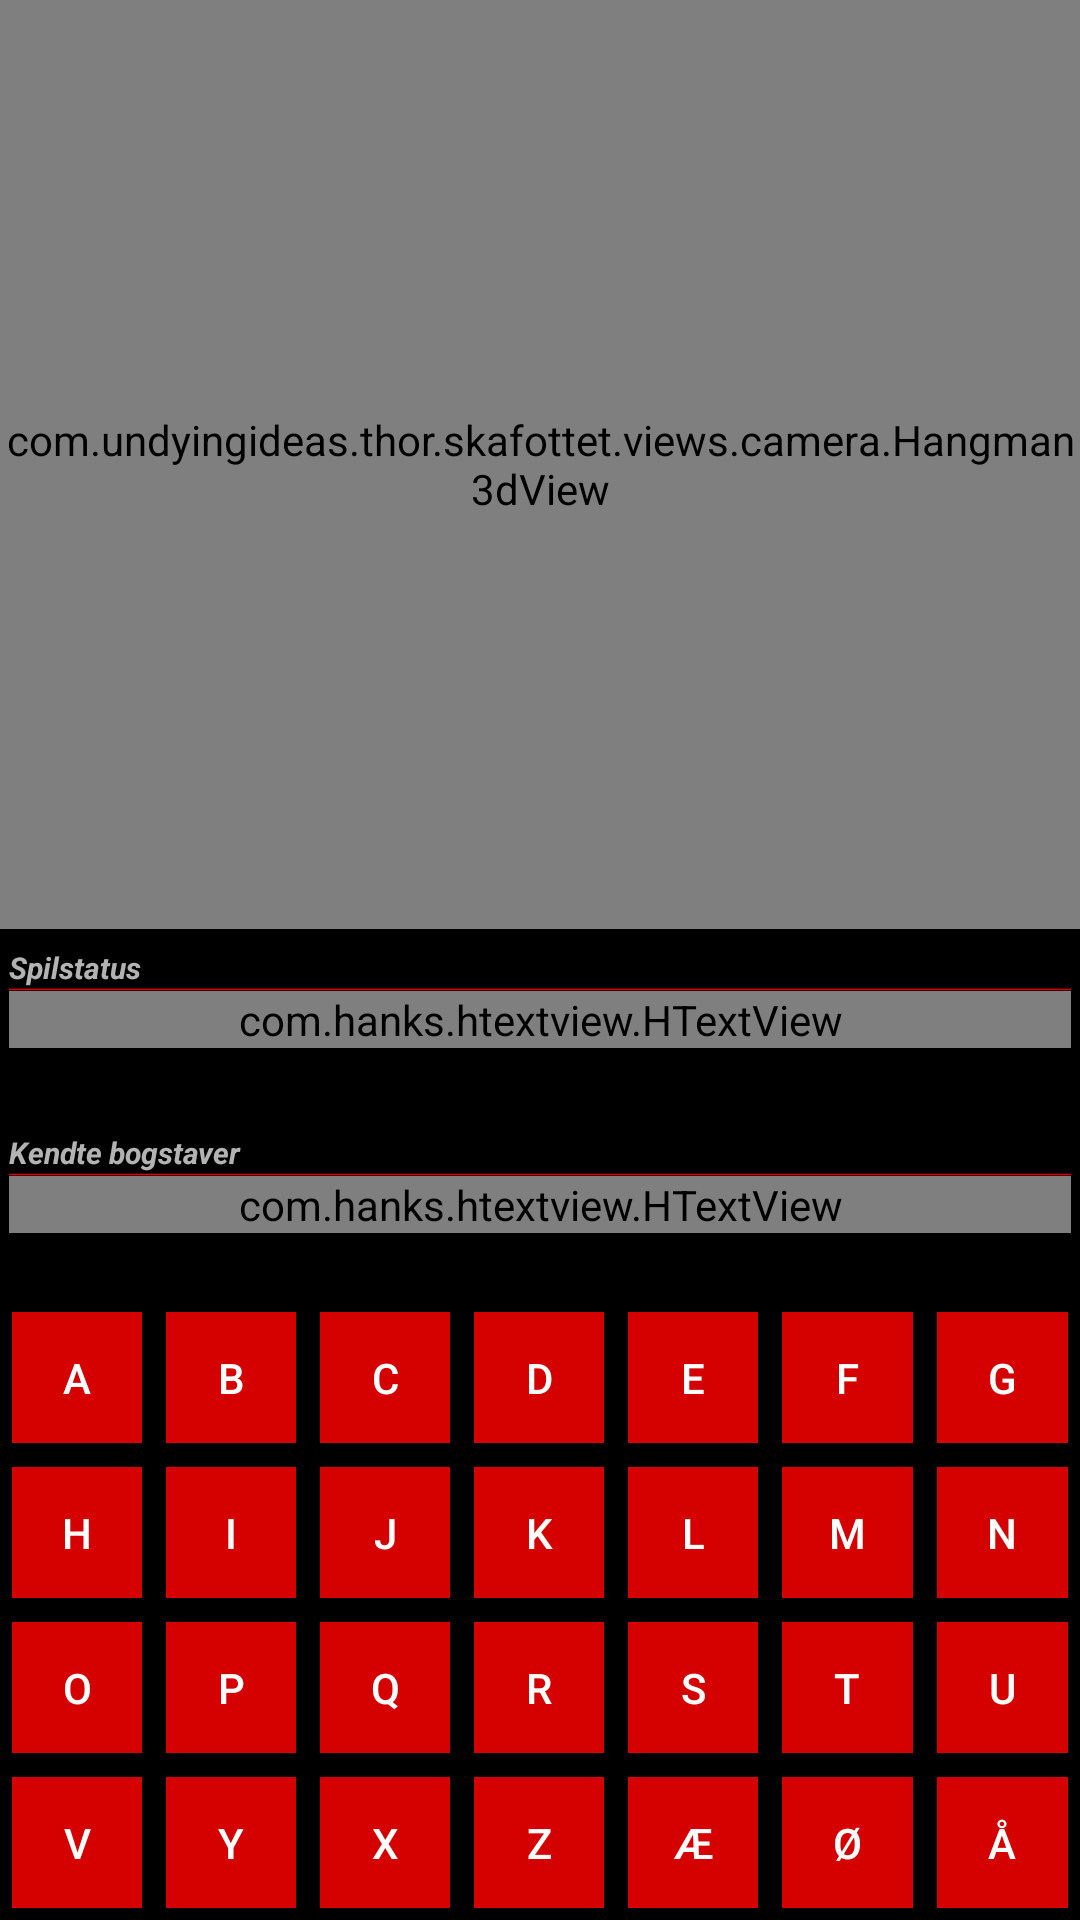

Write the Android layout XML for this screen, with the resource values it uses.
<!-- AndroidManifest.xml: application theme AppTheme -->
<!-- res/layout/fragment_hangman_game.xml -->
<LinearLayout
    android:id="@+id/what"
    xmlns:android="http://schemas.android.com/apk/res/android"
    xmlns:tools="http://schemas.android.com/tools"
    android:layout_width="match_parent"
    android:layout_height="match_parent"
    android:background="@drawable/black_trans_black"
    android:orientation="vertical"
    android:weightSum="12.4"
    tools:context=".activities.GameActivity"
    tools:ignore="HardcodedText"
    >

    <LinearLayout
        android:layout_width="match_parent"
        android:layout_height="0dp"
        android:layout_weight="6"
        android:orientation="vertical">

        <com.undyingideas.thor.skafottet.views.camera.Hangman3dView
            android:id="@+id/imageView"
            android:layout_width="wrap_content"
            android:layout_height="match_parent"
            android:layout_gravity="center"
            />
    </LinearLayout>


    <LinearLayout
        android:id="@+id/linearLayoutStatus"
        android:layout_width="match_parent"
        android:layout_height="0dp"
        android:layout_weight="1.2"
        android:orientation="vertical"
        android:padding="3dp">

        <TextView
            android:id="@+id/textViewStatus"
            android:layout_width="match_parent"
            android:layout_height="wrap_content"
            android:layout_marginTop="3dp"
            android:alpha="100"
            android:text="Spilstatus"
            android:textSize="10sp"
            android:textStyle="bold|italic"/>

        <View
            android:id="@+id/sepStatus"
            android:layout_width="match_parent"
            android:layout_height="1dp"
            android:background="@drawable/line_seperator_gradient"
            />

        <com.hanks.htextview.HTextView
            android:id="@+id/hangman_game_status"
            android:layout_width="match_parent"
            android:layout_height="wrap_content"
            android:layout_gravity="center"
            android:gravity="center"
            android:textColor="@color/colorAccent"
            android:textSize="20sp"/>
    </LinearLayout>

    <LinearLayout
        android:id="@+id/linearLayoutKnownWords"
        android:layout_width="match_parent"
        android:layout_height="0dp"
        android:layout_weight="1.2"
        android:orientation="vertical"
        android:padding="3dp">

        <TextView
            android:id="@+id/textView"
            android:layout_width="match_parent"
            android:layout_height="wrap_content"
            android:layout_marginTop="3dp"
            android:alpha="100"
            android:text="Kendte bogstaver"
            android:textSize="10sp"
            android:textStyle="bold|italic"/>

        <View
            android:id="@+id/sepKnown"
            android:layout_width="match_parent"
            android:layout_height="1dp"
            android:background="@drawable/line_seperator_gradient"
            />

        <com.hanks.htextview.HTextView
            android:id="@+id/hangman_game_known_letters"
            android:layout_width="match_parent"
            android:layout_height="wrap_content"
            android:layout_gravity="center"
            android:gravity="center"
            android:textColor="@color/colorAccent"
            android:textSize="25sp"/>
    </LinearLayout>

    <LinearLayout
        android:id="@+id/linearLayout1"
        android:layout_width="match_parent"
        android:layout_height="0dp"
        android:layout_gravity="bottom"
        android:layout_weight="1"
        android:orientation="horizontal">

        <Button
            android:id="@+id/button1"
            style="@style/hangman_button_letter"
            android:text="a"
            />

        <Button
            android:id="@+id/button2"
            style="@style/hangman_button_letter"
            android:text="b"
            />

        <Button
            android:id="@+id/button3"
            style="@style/hangman_button_letter"
            android:text="c"
            />

        <Button
            android:id="@+id/button4"
            style="@style/hangman_button_letter"
            android:text="d"

            />

        <Button
            android:id="@+id/button5"
            style="@style/hangman_button_letter"
            android:text="e"
            />

        <Button
            android:id="@+id/button6"
            style="@style/hangman_button_letter"
            android:text="f"
            />

        <Button
            android:id="@+id/button7"
            style="@style/hangman_button_letter"
            android:text="g"
            />

    </LinearLayout>

    <LinearLayout
        android:id="@+id/linearLayout2"
        android:layout_width="match_parent"
        android:layout_height="0dp"
        android:layout_gravity="bottom"
        android:layout_weight="1"
        android:orientation="horizontal">

        <Button
            android:id="@+id/button8"
            style="@style/hangman_button_letter"
            android:text="h"

            />

        <Button
            android:id="@+id/button9"
            style="@style/hangman_button_letter"
            android:text="i"
            />

        <Button
            android:id="@+id/button10"
            style="@style/hangman_button_letter"
            android:text="j"
            />

        <Button
            android:id="@+id/button11"
            style="@style/hangman_button_letter"
            android:text="k"
            />

        <Button
            android:id="@+id/button12"
            style="@style/hangman_button_letter"
            android:text="l"
            />

        <Button
            android:id="@+id/button13"
            style="@style/hangman_button_letter"
            android:text="m"
            />

        <Button
            android:id="@+id/button14"
            style="@style/hangman_button_letter"
            android:text="n"
            />
    </LinearLayout>

    <LinearLayout
        android:id="@+id/linearLayout3"
        android:layout_width="match_parent"
        android:layout_height="0dp"
        android:layout_gravity="bottom"
        android:layout_weight="1"
        android:orientation="horizontal">

        <Button
            android:id="@+id/button15"
            style="@style/hangman_button_letter"
            android:text="o"
            />

        <Button
            android:id="@+id/button16"
            style="@style/hangman_button_letter"
            android:text="p"
            />

        <Button
            android:id="@+id/button17"
            style="@style/hangman_button_letter"
            android:text="q"
            />

        <Button
            android:id="@+id/button18"
            style="@style/hangman_button_letter"
            android:text="r"
            />

        <Button
            android:id="@+id/button19"
            style="@style/hangman_button_letter"
            android:text="s"
            />

        <Button
            android:id="@+id/button20"
            style="@style/hangman_button_letter"
            android:text="t"
            />

        <Button
            android:id="@+id/button21"
            style="@style/hangman_button_letter"
            android:text="u"
            />
    </LinearLayout>

    <LinearLayout
        android:id="@+id/linearLayout4"
        android:layout_width="match_parent"
        android:layout_height="0dp"
        android:layout_gravity="bottom"
        android:layout_weight="1"
        android:orientation="horizontal">

        <Button
            android:id="@+id/button22"
            style="@style/hangman_button_letter"
            android:text="v"/>

        <Button
            android:id="@+id/button25"
            style="@style/hangman_button_letter"
            android:text="y"
            />

        <Button
            android:id="@+id/button24"
            style="@style/hangman_button_letter"
            android:text="x"
            />

        <Button
            android:id="@+id/button26"
            style="@style/hangman_button_letter"
            android:text="z"
            />

        <Button
            android:id="@+id/button23"
            style="@style/hangman_button_letter"
            android:text="æ"
            />

        <Button
            android:id="@+id/button27"
            style="@style/hangman_button_letter"
            android:text="ø"
            />

        <Button
            android:id="@+id/button28"
            style="@style/hangman_button_letter"
            android:text="å"
            />
    </LinearLayout>

</LinearLayout>
<!-- resources referenced by this layout -->
<resources>
  <color name="colorAccent">#d50000</color>
  <!-- drawable black_trans_black (drawable-hdpi) -->
  <?xml version="1.0" encoding="utf-8"?>
  <shape
      xmlns:android="http://schemas.android.com/apk/res/android"
      android:shape="rectangle">
      <gradient
          android:angle="90"
          android:centerColor="@android:color/black"
          android:endColor="@android:color/transparent"
          android:startColor="@android:color/black"
          android:type="linear">
      </gradient>
  </shape>
  <!-- drawable line_seperator_gradient (drawable-ldpi) -->
  <?xml version="1.0" encoding="utf-8"?>
  <shape
      xmlns:android="http://schemas.android.com/apk/res/android"
      android:shape="rectangle">
      <gradient
          android:angle="90"
          android:centerColor="@color/colorAccent"
          android:endColor="@android:color/black"
          android:startColor="@android:color/black"
          android:type="linear">
      </gradient>
  </shape>
  <style name="hangman_button_letter">
          <item name="android:layout_margin">4dp</item>
          <item name="android:layout_width">0dp</item>
          <item name="android:layout_height">wrap_content</item>
          <item name="android:layout_weight">1</item>
          <item name="android:background">@color/colorAccent</item>
          <item name="android:selectableItemBackground">?selectableItemBackground</item>
          <item name="android:textColor">#FFFFFF</item>
      </style>
  <style name="AppTheme" parent="Theme.AppCompat.NoActionBar">
          
          <item name="colorPrimary">@color/colorPrimary</item>
          <item name="colorPrimaryDark">@color/colorPrimaryDark</item>
          <item name="colorAccent">@color/colorAccent</item>
          <item name="android:colorBackground">#000000</item>
          
  
          
          <item name="md_dark_theme">false</item>
          <item name="md_background_color">@android:color/black</item>
          <item name="md_icon">@drawable/icon
              <attr name="md_icon_max_size" format="dimension" />
              <attr name="md_icon_limit_icon_to_default_size" format="boolean" />
          </item>
          <item name="md_title_color">@android:color/white</item>
          <item name="md_content_color">@android:color/white</item>
          <item name="md_link_color">@android:color/black</item>
          <item name="md_positive_color">@android:color/white</item>
          <item name="md_neutral_color">@android:color/white</item>
          <item name="md_negative_color">#eeeeee</item>
          <item name="md_widget_color">@android:color/white</item>
          <item name="md_item_color">@android:color/white</item>
          <item name="md_divider_color">@android:color/black</item>
          <item name="md_btn_ripple_color">#000000</item>
          <item name="md_list_selector">@drawable/md_selector_dark</item>
          <item name="md_btn_stacked_selector">@drawable/md_selector</item>
          <item name="md_btn_positive_selector">@drawable/md_selector</item>
          <item name="md_btn_neutral_selector">@drawable/md_selector</item>
          <item name="md_btn_negative_selector">@drawable/md_selector</item>
          <item name="md_title_gravity">start</item>
          <item name="md_content_gravity">start</item>
          <item name="md_items_gravity">start</item>
          <item name="md_buttons_gravity">start</item>
          <item name="md_btnstacked_gravity">end</item>
          <item name="md_medium_font">Roboto-Bold.ttf</item>
          <item name="md_regular_font">Roboto-Light.ttf</item>
          <item name="android:textColorPrimaryInverse">@color/primary_text_material_light</item>
      </style>
  <color name="colorPrimary">#d32f2f</color>
  <color name="colorPrimaryDark">#000000</color>
  <!-- drawable icon: png bitmap (drawable-xhdpi, 2542 bytes) -->
  <color name="primary_text_material_light">#e0e0e0</color>
</resources>
